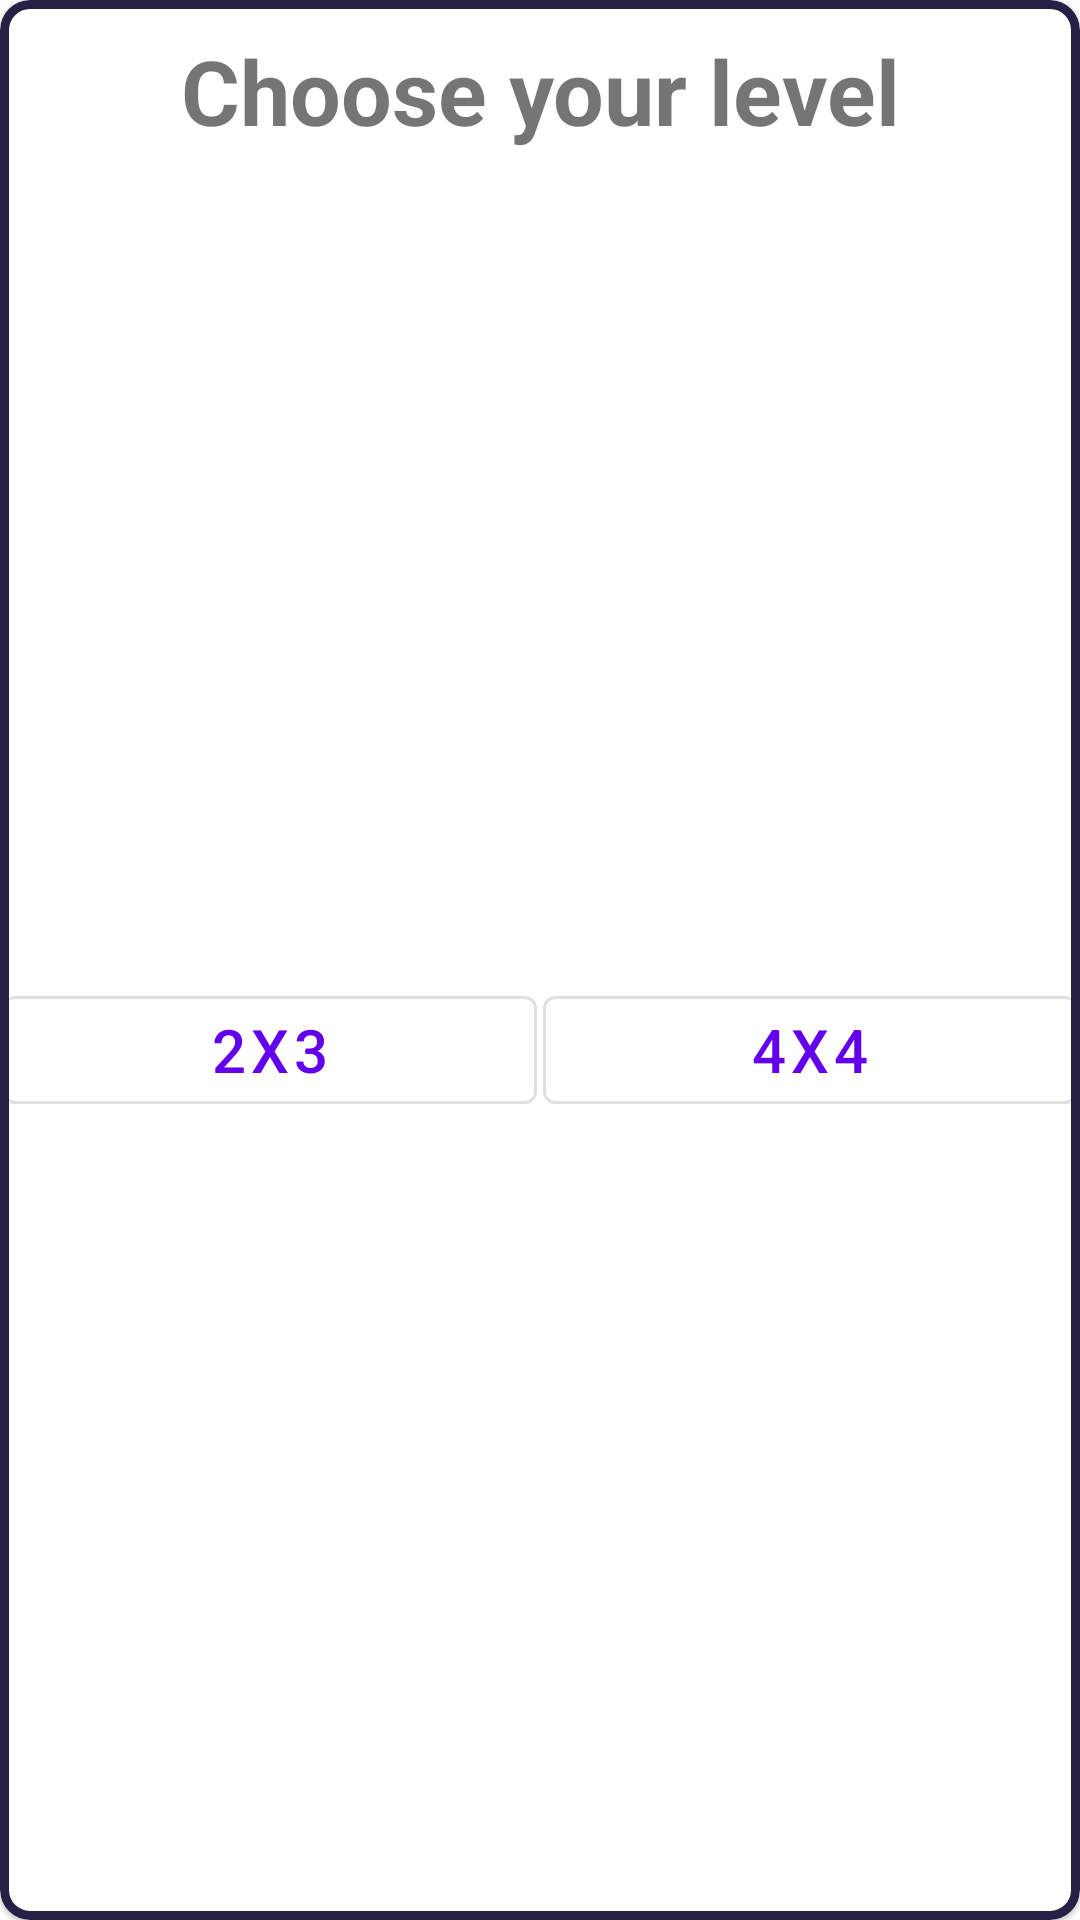

Android layout source for this screen:
<!-- AndroidManifest.xml: application theme Theme.Alphawin -->
<!-- res/layout/dialog_layout.xml -->
<?xml version="1.0" encoding="utf-8"?>
<com.google.android.material.card.MaterialCardView xmlns:android="http://schemas.android.com/apk/res/android"
    xmlns:app="http://schemas.android.com/apk/res-auto"
    xmlns:tools="http://schemas.android.com/tools"
    android:id="@+id/diaalog_card_view"
    android:layout_gravity="center"
    app:strokeWidth="3dp"
    app:strokeColor="@color/blue3"
    android:layout_width="300dp"
    android:layout_height="wrap_content"
    android:background="@color/white"
    app:cardBackgroundColor="@color/white"
    app:cardCornerRadius="10dp"
    >

    <LinearLayout
        android:layout_width="match_parent"
        android:layout_height="match_parent"
        android:layout_weight="1"
        android:orientation="vertical">
        <TextView
            android:id="@+id/dialog_reminder"
            android:layout_width="match_parent"
            android:layout_height="wrap_content"
            android:layout_margin="10dp"
            android:layout_marginTop="30dp"
            android:gravity="center"
            android:text="Choose your level"
            android:textSize="30dp"
            android:textStyle="bold" />

        <LinearLayout
            android:layout_width="match_parent"
            android:layout_height="match_parent"
            android:orientation="horizontal">

            <com.google.android.material.button.MaterialButton
                android:id="@+id/lvl1"
                style="?attr/materialButtonOutlinedStyle"
                android:layout_width="wrap_content"
                android:layout_height="wrap_content"
                android:layout_gravity="center"
                android:layout_margin="1dp"
                android:layout_marginTop="10dp"
                android:layout_weight="1"
                android:outlineAmbientShadowColor="@color/black"
                android:text="2x3"
                android:textSize="20sp" />

            <com.google.android.material.button.MaterialButton
                android:id="@+id/lvl2"
                style="?attr/materialButtonOutlinedStyle"
                android:layout_width="wrap_content"
                android:layout_height="wrap_content"
                android:layout_gravity="center"
                android:layout_margin="1dp"
                android:layout_marginTop="10dp"
                android:layout_weight="1"
                android:outlineAmbientShadowColor="@color/black"
                android:text="4x4"
                android:textSize="20sp" />

        </LinearLayout>

        <LinearLayout
            android:layout_width="match_parent"
            android:layout_height="match_parent"
            android:orientation="horizontal">

            <com.google.android.material.button.MaterialButton
                android:id="@+id/lvl3"
                style="?attr/materialButtonOutlinedStyle"
                android:layout_width="wrap_content"
                android:layout_height="wrap_content"
                android:layout_gravity="center"
                android:layout_margin="1dp"
                android:layout_marginTop="10dp"
                android:layout_weight="1"
                android:outlineAmbientShadowColor="@color/black"
                android:text="5x4"
                android:textSize="20sp" />

            <com.google.android.material.button.MaterialButton
                android:id="@+id/lvl4"
                style="?attr/materialButtonOutlinedStyle"
                android:layout_width="wrap_content"
                android:layout_height="wrap_content"
                android:layout_gravity="center"
                android:layout_margin="1dp"
                android:layout_marginTop="10dp"
                android:layout_weight="1"
                android:outlineAmbientShadowColor="@color/black"
                android:text="6x6"
                android:textSize="20sp" />

        </LinearLayout>

    </LinearLayout>

</com.google.android.material.card.MaterialCardView>
<!-- resources referenced by this layout -->
<resources>
  <color name="black">#FF000000</color>
  <color name="blue3">#FF232245</color>
  <color name="white">#FFFFFFFF</color>
  <style name="Theme.Alphawin" parent="Theme.MaterialComponents.DayNight.NoActionBar">
          
          <item name="colorPrimary">@color/purple_500</item>
          <item name="colorPrimaryVariant">@color/purple_700</item>
          <item name="colorOnPrimary">@color/white</item>
          
          <item name="colorSecondary">@color/teal_200</item>
          <item name="colorSecondaryVariant">@color/teal_700</item>
          <item name="colorOnSecondary">@color/black</item>
          
          <item name="android:statusBarColor" tools:targetApi="l">?attr/colorPrimaryVariant</item>
          
      </style>
  <color name="purple_500">#FF6200EE</color>
  <color name="purple_700">#FF3700B3</color>
  <color name="teal_200">#FF03DAC5</color>
  <color name="teal_700">#FF018786</color>
</resources>
